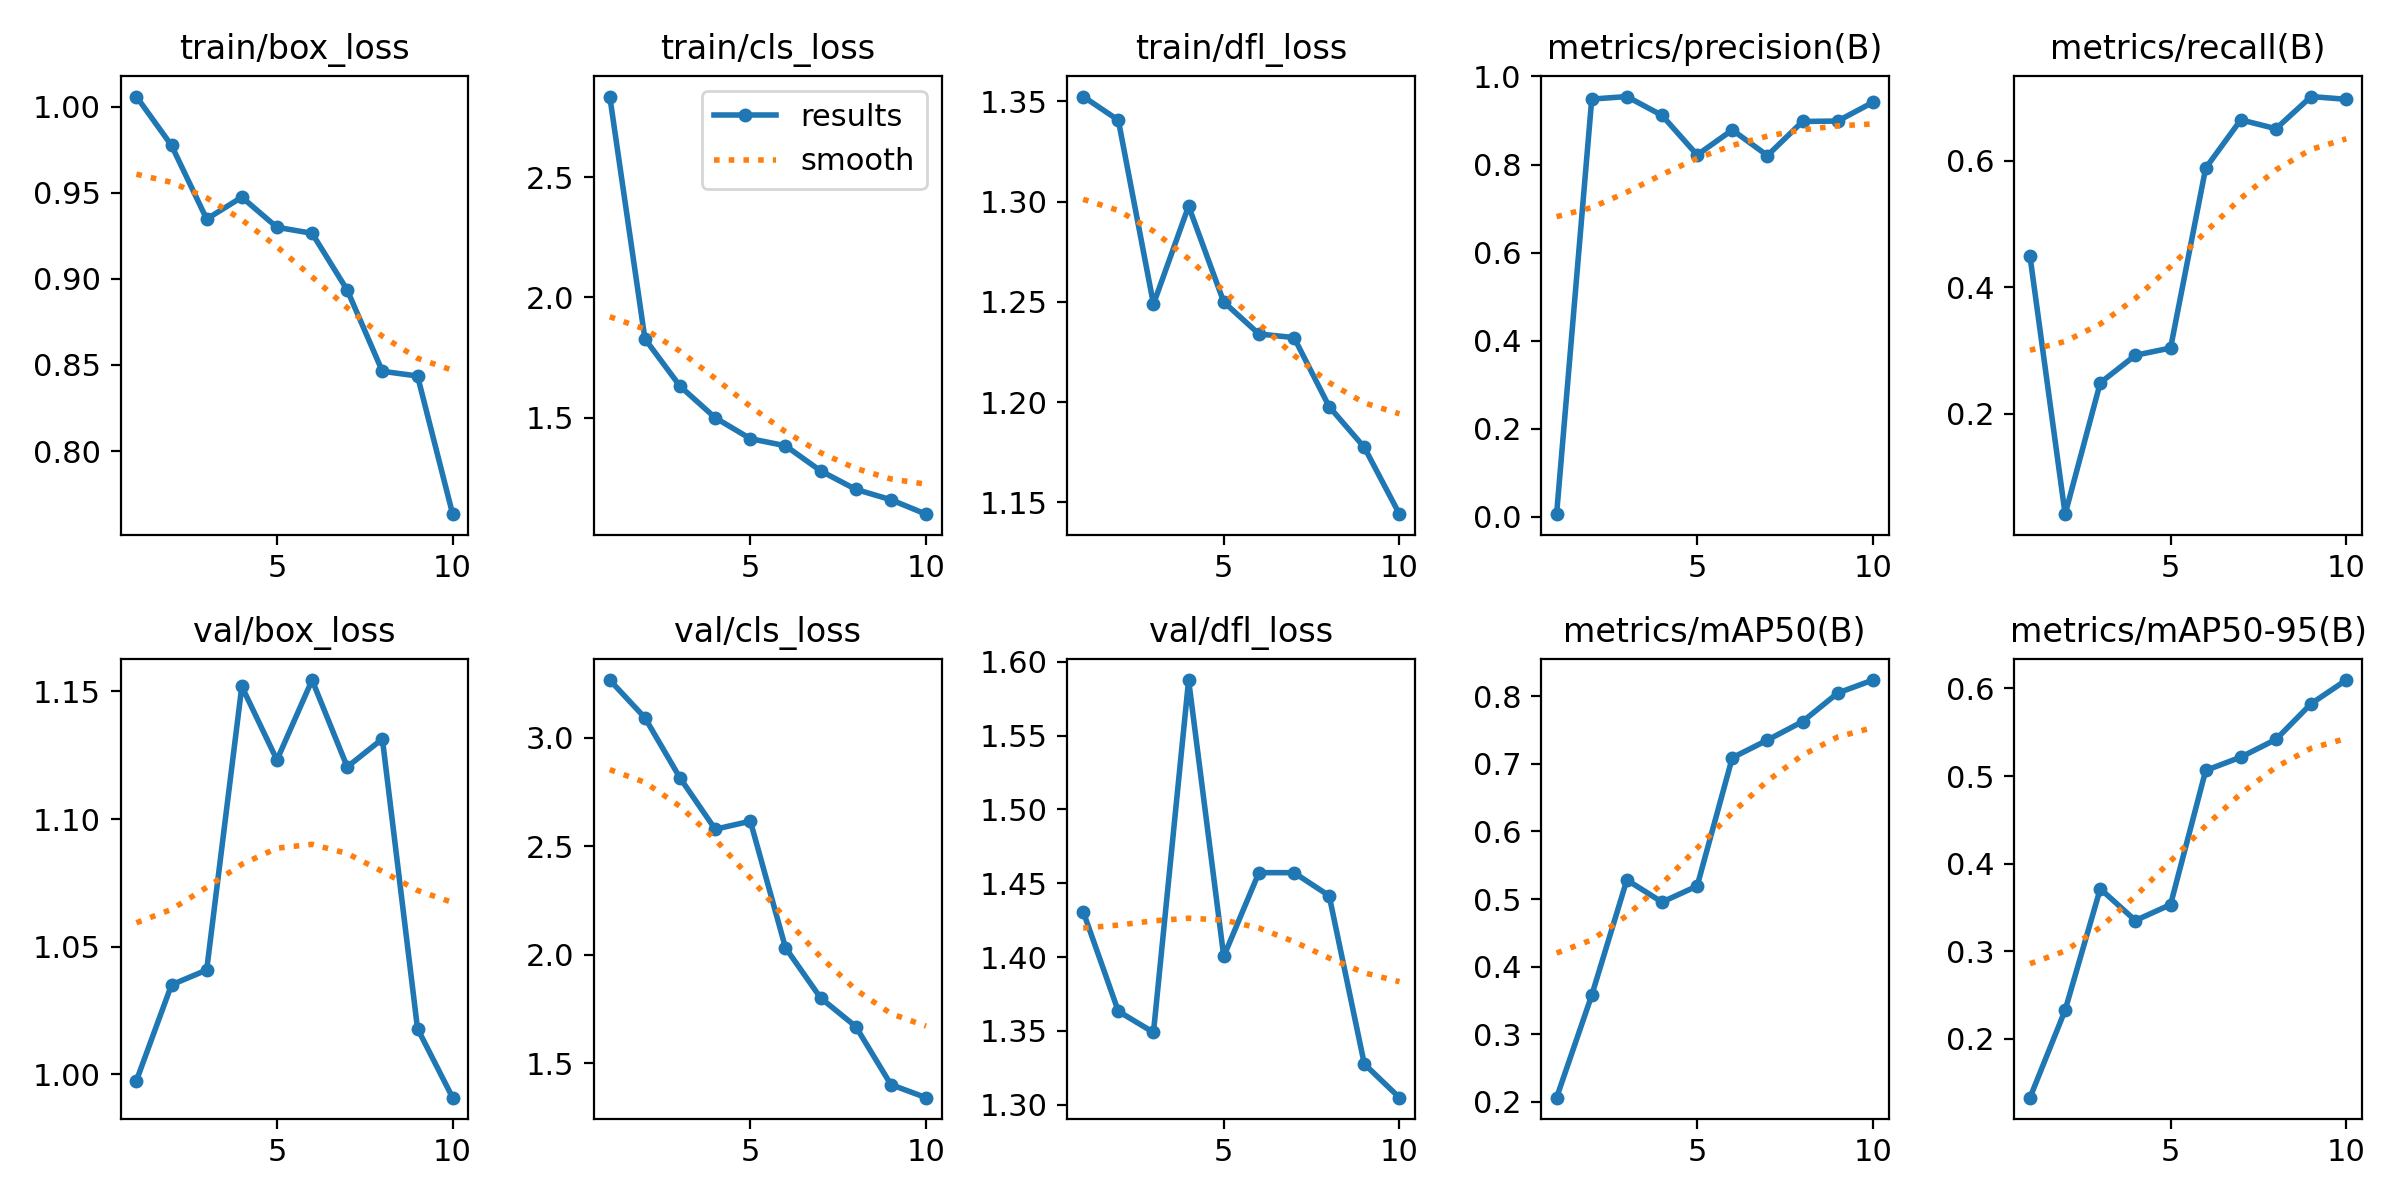

Data behind this chart, as committed beside it:
epoch, time, train/box_loss, train/cls_loss, train/dfl_loss, metrics/precision(B), metrics/recall(B), metrics/mAP50(B), metrics/mAP50-95(B), val/box_loss, val/cls_loss, val/dfl_loss, lr/pg0, lr/pg1, lr/pg2
1, 87.53, 1.006, 2.836, 1.352, 0.0062, 0.449, 0.2061, 0.133, 0.9975, 3.266, 1.431, 0.00025, 0.00025, 0.00025
2, 167.6, 0.9776, 1.827, 1.341, 0.9485, 0.04134, 0.3576, 0.2329, 1.035, 3.092, 1.363, 0.0004656, 0.0004656, 0.0004656
3, 247.2, 0.9348, 1.63, 1.249, 0.9543, 0.2488, 0.5283, 0.3713, 1.041, 2.815, 1.349, 0.0006284, 0.0006284, 0.0006284
4, 329.9, 0.9475, 1.499, 1.298, 0.9116, 0.2924, 0.4955, 0.3352, 1.152, 2.579, 1.588, 0.0007383, 0.0007383, 0.0007383
5, 410.1, 0.93, 1.412, 1.25, 0.8217, 0.3039, 0.5192, 0.3533, 1.123, 2.616, 1.4, 0.0007954, 0.0007954, 0.0007954
6, 490.7, 0.9265, 1.383, 1.234, 0.8784, 0.5882, 0.709, 0.5064, 1.154, 2.032, 1.457, 0.0007997, 0.0007997, 0.0007997
7, 571.8, 0.8935, 1.278, 1.232, 0.8204, 0.6643, 0.7352, 0.5216, 1.12, 1.801, 1.457, 0.0006768, 0.0006768, 0.0006768
8, 637.9, 0.8463, 1.201, 1.198, 0.8977, 0.6503, 0.7626, 0.5418, 1.131, 1.669, 1.442, 0.0005118, 0.0005118, 0.0005118
9, 747.7, 0.8436, 1.158, 1.177, 0.8987, 0.7011, 0.8047, 0.5826, 1.018, 1.402, 1.328, 0.0003467, 0.0003467, 0.0003467
10, 827.8, 0.7633, 1.098, 1.144, 0.9412, 0.6968, 0.824, 0.6095, 0.9909, 1.342, 1.305, 0.0001817, 0.0001817, 0.0001817
